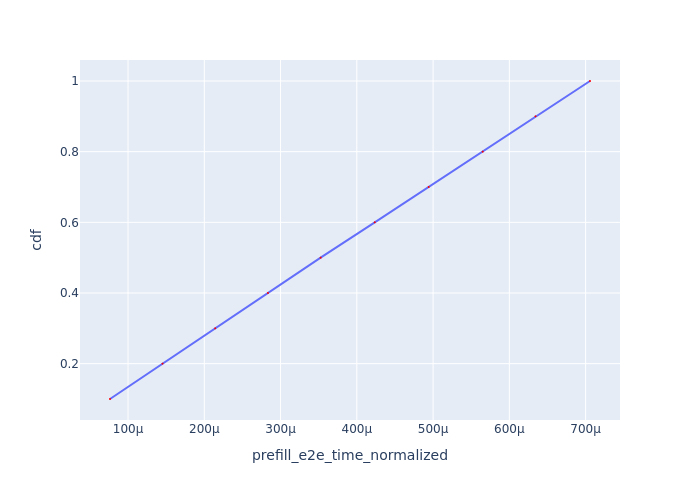

The data file committed next to this chart (first rows):
Request Id, prefill_e2e_time_normalized, cdf
0_0, 7.635994293195836e-05, 0.1
0_1, 0.0001452, 0.2
0_2, 0.0002143, 0.3
0_3, 0.0002834, 0.4
0_4, 0.0003525, 0.5
0_5, 0.0004235, 0.6
0_6, 0.0004942, 0.7
0_7, 0.0005651, 0.8
0_8, 0.0006343, 0.9
0_9, 0.0007057, 1.0
